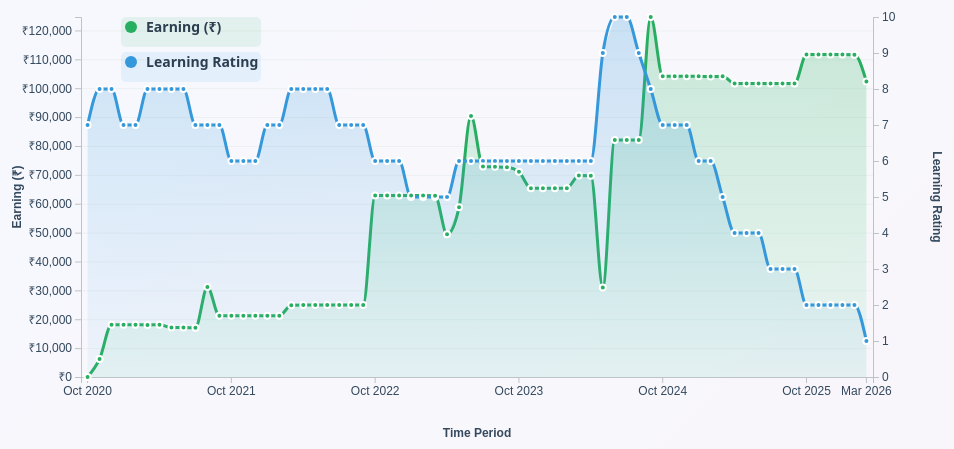
D3 v7 page, settled after 480 driven frames (8 s of simulated time); the page loaded 1 data file(s).


        // Make chart responsive
        function getResponsiveDimensions() {
            const isMobile = window.innerWidth < 768;
            const container = document.getElementById('chart-container');
            const containerRect = container.getBoundingClientRect();
            
            // Use available space minus padding
            const availableWidth = containerRect.width - 40; // account for padding
            const availableHeight = window.innerHeight - 200; // account for title and margins
            
            return {
                width: Math.min(availableWidth, isMobile ? 600 : 1000),
                height: Math.min(availableHeight, isMobile ? 400 : 500),
                isMobile: isMobile
            };
        }

        const dimensions = getResponsiveDimensions();
        const MARGIN = dimensions.isMobile 
            ? {LEFT: 60, TOP: 40, RIGHT: 60, BOTTOM: 60}
            : {LEFT: 80, TOP: 60, RIGHT: 80, BOTTOM: 80};
        const WIDTH = dimensions.width - MARGIN.LEFT - MARGIN.RIGHT;
        const HEIGHT = dimensions.height - MARGIN.TOP - MARGIN.BOTTOM;

        const svg = d3.select("#chart-container").append("svg")
            .attr("width", dimensions.width)
            .attr("height", dimensions.height)
            .attr("viewBox", `0 0 ${dimensions.width} ${dimensions.height}`)
            .attr("preserveAspectRatio", "xMidYMid meet");

        const g = svg.append("g")
            .attr("transform", `translate(${MARGIN.LEFT}, ${MARGIN.TOP})`);

        // Add resize listener
        window.addEventListener('resize', function() {
            // Could implement dynamic resize if needed
        });

        // Add gradient definitions
        const defs = svg.append("defs");

        const earningGradient = defs.append("linearGradient")
            .attr("id", "earningGradient")
            .attr("x1", "0%")
            .attr("y1", "0%")
            .attr("x2", "0%")
            .attr("y2", "100%");

        earningGradient.append("stop")
            .attr("offset", "0%")
            .attr("stop-color", "#27ae60")
            .attr("stop-opacity", 0.8);

        earningGradient.append("stop")
            .attr("offset", "100%")
            .attr("stop-color", "#2ecc71")
            .attr("stop-opacity", 0.2);

        const learningGradient = defs.append("linearGradient")
            .attr("id", "learningGradient")
            .attr("x1", "0%")
            .attr("y1", "0%")
            .attr("x2", "0%")
            .attr("y2", "100%");

        learningGradient.append("stop")
            .attr("offset", "0%")
            .attr("stop-color", "#3498db")
            .attr("stop-opacity", 0.8);

        learningGradient.append("stop")
            .attr("offset", "100%")
            .attr("stop-color", "#5dade2")
            .attr("stop-opacity", 0.2);

        const tooltip = d3.select("body").append("div")
            .attr("class", "tooltip-custom")
            .style("position", "absolute")
            .style("padding", "12px 16px")
            .style("pointer-events", "none")
            .style("opacity", 0)
            .style("font-size", "14px");

        d3.json("data/earning-learning.json").then(data => {
            const formattedData = data.map(el => {
                el.month_year = el.month + "-" + el.year;
                return el;
            });
            create(formattedData);
        }).catch(e => {
            console.error(e);
        });

        function create(data){
            const x = d3.scaleBand()
                .range([0, WIDTH])
                .domain(data.map(d => d.month_year))
                .paddingInner(0.3)
                .paddingOuter(0.2);

            const y = d3.scaleLinear()
                .range([HEIGHT, 0])
                .domain([0, d3.max(data, d => d.earning)]);

            const z = d3.scaleLinear()
                .range([HEIGHT, 0])
                .domain([0, d3.max(data, d => d.learning)]);

            // Add grid lines
            const yGrid = d3.axisLeft(y)
                .tickSize(-WIDTH)
                .tickFormat("")
                .ticks(10);

            g.append("g")
                .attr("class", "grid")
                .call(yGrid);

            // X Axis - show fewer ticks to reduce clustering
            const xAxisCall = d3.axisBottom(x)
                .tickValues(x.domain().filter((d, i) => {
                    // Show every 12th tick (roughly every year) or first/last
                    return i === 0 || i === x.domain().length - 1 || !(i % 12);
                }))
                .tickFormat(d => {
                    const [month, year] = d.split('-');
                    return `${month.charAt(0).toUpperCase()}${month.slice(1)} ${year}`;
                });
            const xAxis = g.append("g")
                .attr("class", "x axis")
                .attr("transform", `translate(0, ${HEIGHT})`)
                .call(xAxisCall);

            xAxis.append("text")
                .attr("x", WIDTH / 2)
                .attr("y", dimensions.isMobile ? 50 : 60)
                .attr("fill", "#2c3e50")
                .attr("text-anchor", "middle")
                .attr("font-size", dimensions.width < 600 ? "12px" : "14px")
                .attr("font-weight", "600")
                .text("Time Period");

            // Y Axis (Earning)
            const yAxisCall = d3.axisLeft(y)
                .tickFormat(d => `₹${d3.format(",")(d)}`);
            const yAxis = g.append("g")
                .attr("class", "y axis")
                .call(yAxisCall);

            yAxis.append("text")
                .attr("transform", "rotate(-90)")
                .attr("x", -HEIGHT / 2)
                .attr("y", dimensions.isMobile ? -50 : -60)
                .attr("fill", "#27ae60")
                .attr("text-anchor", "middle")
                .attr("font-size", dimensions.width < 600 ? "12px" : "14px")
                .attr("font-weight", "600")
                .text("Earning (₹)");

            // Z Axis (Learning)
            const zAxisCall = d3.axisRight(z);
            const zAxis = g.append("g")
                .attr("class", "z axis")
                .attr("transform", `translate(${WIDTH}, 0)`)
                .call(zAxisCall);

            zAxis.append("text")
                .attr("transform", "rotate(90)")
                .attr("x", HEIGHT / 2)
                .attr("y", dimensions.isMobile ? -50 : -60)
                .attr("fill", "#3498db")
                .attr("text-anchor", "middle")
                .attr("font-size", dimensions.width < 600 ? "12px" : "14px")
                .attr("font-weight", "600")
                .text("Learning Rating");

            // Earning line with gradient
            const earningArea = d3.area()
                .x(d => x(d.month_year) + (x.bandwidth() / 2))
                .y0(HEIGHT)
                .y1(d => y(d.earning));

            g.append("path")
                .datum(data)
                .attr("fill", "url(#earningGradient)")
                .attr("d", earningArea)
                .style("opacity", 0.3);

            const yLine = g.append("path")
                .datum(data)
                .attr("fill", "none")
                .attr("stroke", "#27ae60")
                .attr("stroke-width", 3)
                .attr("d", d3.line()
                    .curve(d3.curveMonotoneX)
                    .x(d => x(d.month_year) + (x.bandwidth() / 2))
                    .y(d => y(d.earning))
                )
                .style("opacity", 0)
                .transition()
                .duration(1500)
                .style("opacity", 1);

            // Learning area
            const learningArea = d3.area()
                .x(d => x(d.month_year) + (x.bandwidth() / 2))
                .y0(HEIGHT)
                .y1(d => z(d.learning));

            g.append("path")
                .datum(data)
                .attr("fill", "url(#learningGradient)")
                .attr("d", learningArea)
                .style("opacity", 0.3);

            const zLine = g.append("path")
                .datum(data)
                .attr("fill", "none")
                .attr("stroke", "#3498db")
                .attr("stroke-width", 3)
                .attr("d", d3.line()
                    .curve(d3.curveMonotoneX)
                    .x(d => x(d.month_year) + (x.bandwidth() / 2))
                    .y(d => z(d.learning))
                )
                .style("opacity", 0)
                .transition()
                .duration(1500)
                .style("opacity", 1);

            // Learning circles (render before earning circles)
            const zCircles = g.selectAll(".zCircle").data(data);
            zCircles.enter()
                .append("circle")
                .attr("class", "zCircle")
                .attr("cx", d => x(d.month_year) + (x.bandwidth() / 2))
                .attr("cy", d => z(d.learning))
                .attr("r", 0)
                .attr("fill", "#3498db")
                .attr("stroke", "#fff")
                .attr("stroke-width", 2)
                .style("pointer-events", "auto")
                .on("mouseover", function(event, d) {
                    d3.select(this)
                        .transition()
                        .duration(200)
                        .attr("r", 8);

                    tooltip.transition().duration(200).style("opacity", 1);
                    tooltip.attr("class", "tooltip-custom learning");
                    tooltip.html(`<strong>Learning:</strong> ${d.learning} rating<br><strong>Month:</strong> ${d.month_year}`)
                        .style("left", `${event.pageX + 15}px`)
                        .style("top", `${event.pageY - 30}px`);
                })
                .on("mouseout", function() {
                    d3.select(this)
                        .transition()
                        .duration(200)
                        .attr("r", 3);

                    tooltip.transition().duration(200).style("opacity", 0);
                })
                .transition()
                .delay((d, i) => i * 100)
                .duration(500)
                .attr("r", 3);

            // Earning circles (render LAST so they sit on top and are fully interactive)
            const yCircles = g.selectAll(".yCircle").data(data);
            yCircles.enter()
                .append("circle")
                .attr("class", "yCircle")
                .attr("cx", d => x(d.month_year) + (x.bandwidth() / 2))
                .attr("cy", d => y(d.earning))
                .attr("r", 0)
                .attr("fill", "#27ae60")
                .attr("stroke", "#fff")
                .attr("stroke-width", 2)
                .style("pointer-events", "auto")
                .on("mouseover", function(event, d) {
                    d3.select(this)
                        .transition()
                        .duration(200)
                        .attr("r", 8);

                    tooltip.transition().duration(200).style("opacity", 1);
                    tooltip.attr("class", "tooltip-custom earning");
                    tooltip.html(`<strong>Earning:</strong> ₹${d.earning.toLocaleString()}<br><strong>Month:</strong> ${d.month_year}`)
                        .style("left", `${event.pageX + 15}px`)
                        .style("top", `${event.pageY - 30}px`);
                })
                .on("mouseout", function() {
                    d3.select(this)
                        .transition()
                        .duration(200)
                        .attr("r", 3);

                    tooltip.transition().duration(200).style("opacity", 0);
                })
                .transition()
                .delay((d, i) => i * 100)
                .duration(500)
                .attr("r", 3);

            // Enhanced Legend
            const legendX = dimensions.width < 600 ? MARGIN.LEFT + 20 : MARGIN.LEFT + 50;
            const legendY = MARGIN.TOP + 10;
            const legend = svg.append("g")
                .attr("transform", `translate(${legendX}, ${legendY})`);

            // Earning legend
            const earningLegend = legend.append("g");

            earningLegend.append("rect")
                .attr("x", -10)
                .attr("y", -10)
                .attr("width", dimensions.width < 600 ? 120 : 140)
                .attr("height", 30)
                .attr("fill", "rgba(39, 174, 96, 0.1)")
                .attr("rx", 5);

            earningLegend.append("circle")
                .attr("cx", 0)
                .attr("cy", 0)
                .attr("r", 6)
                .attr("fill", "#27ae60");

            earningLegend.append("text")
                .attr("x", 15)
                .attr("y", 5)
                .attr("class", "legend-text")
                .attr("font-size", dimensions.width < 600 ? "12px" : "14px")
                .text("Earning (₹)");

            // Learning legend
            const learningLegend = legend.append("g")
                .attr("transform", "translate(0, 35)");

            learningLegend.append("rect")
                .attr("x", -10)
                .attr("y", -10)
                .attr("width", dimensions.width < 600 ? 120 : 140)
                .attr("height", 30)
                .attr("fill", "rgba(52, 152, 219, 0.1)")
                .attr("rx", 5);

            learningLegend.append("circle")
                .attr("cx", 0)
                .attr("cy", 0)
                .attr("r", 6)
                .attr("fill", "#3498db");

            learningLegend.append("text")
                .attr("x", 15)
                .attr("y", 5)
                .attr("class", "legend-text")
                .attr("font-size", dimensions.width < 600 ? "12px" : "14px")
                .text("Learning Rating");
        }
    

### data: data/earning-learning.json
[
 {
  "month": "oct",
  "year": 2020,
  "earning": 0,
  "learning": 7
 },
 {
  "month": "nov",
  "year": 2020,
  "earning": 6252,
  "learning": 8
 },
 {
  "month": "dec",
  "year": 2020,
  "earning": 18101,
  "learning": 8
 },
 {
  "month": "jan",
  "year": 2021,
  "earning": 18089,
  "learning": 7
 },
 {
  "month": "feb",
  "year": 2021,
  "earning": 18101,
  "learning": 7
 },
 {
  "month": "mar",
  "year": 2021,
  "earning": 18001,
  "learning": 8
 },
 {
  "month": "apr",
  "year": 2021,
  "earning": 18101,
  "learning": 8
 },
 {
  "month": "may",
  "year": 2021,
  "earning": 17101.0,
  "learning": 8
 },
 "... 58 more items"
]